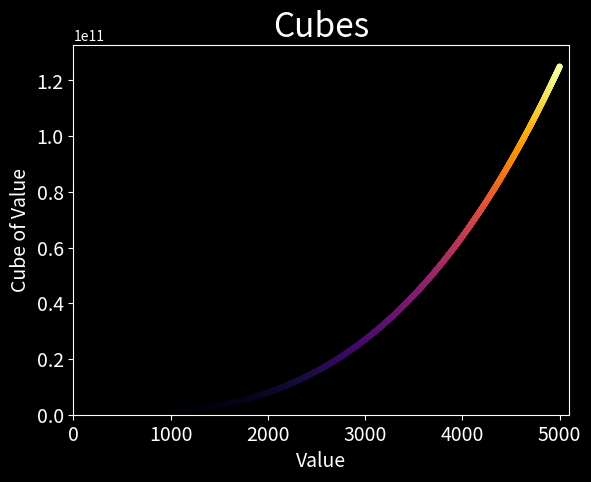

The matplotlib source for this figure:
import matplotlib.pyplot as plt

x_values = range(5001)
cubes = [x**3 for x in x_values]

# Set plot
plt.style.use('dark_background')
fig, ax = plt.subplots()
ax.scatter(x_values, cubes, c=cubes, cmap=plt.cm.inferno, s=10)

# Set chart title and label axes.
ax.set_title("Cubes", fontsize=24)
ax.set_xlabel("Value", fontsize=14)
ax.set_ylabel("Cube of Value", fontsize=14)

# Set the range for each axis.
ax.tick_params(axis='both', labelsize=14)
ax.axis([0, 5100, 0, 5100**3])

# Show plot.
plt.show()
